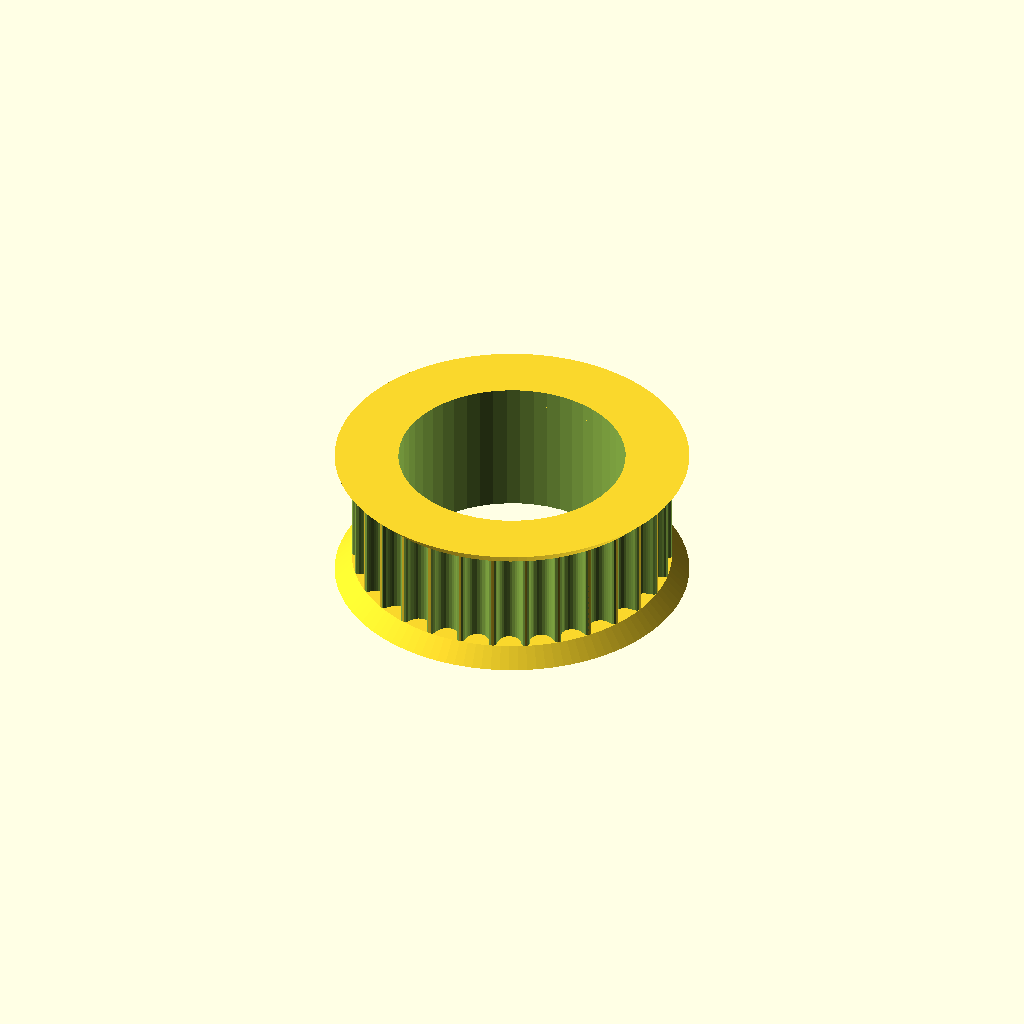
Cell 1: rendered with the file's own defaults.
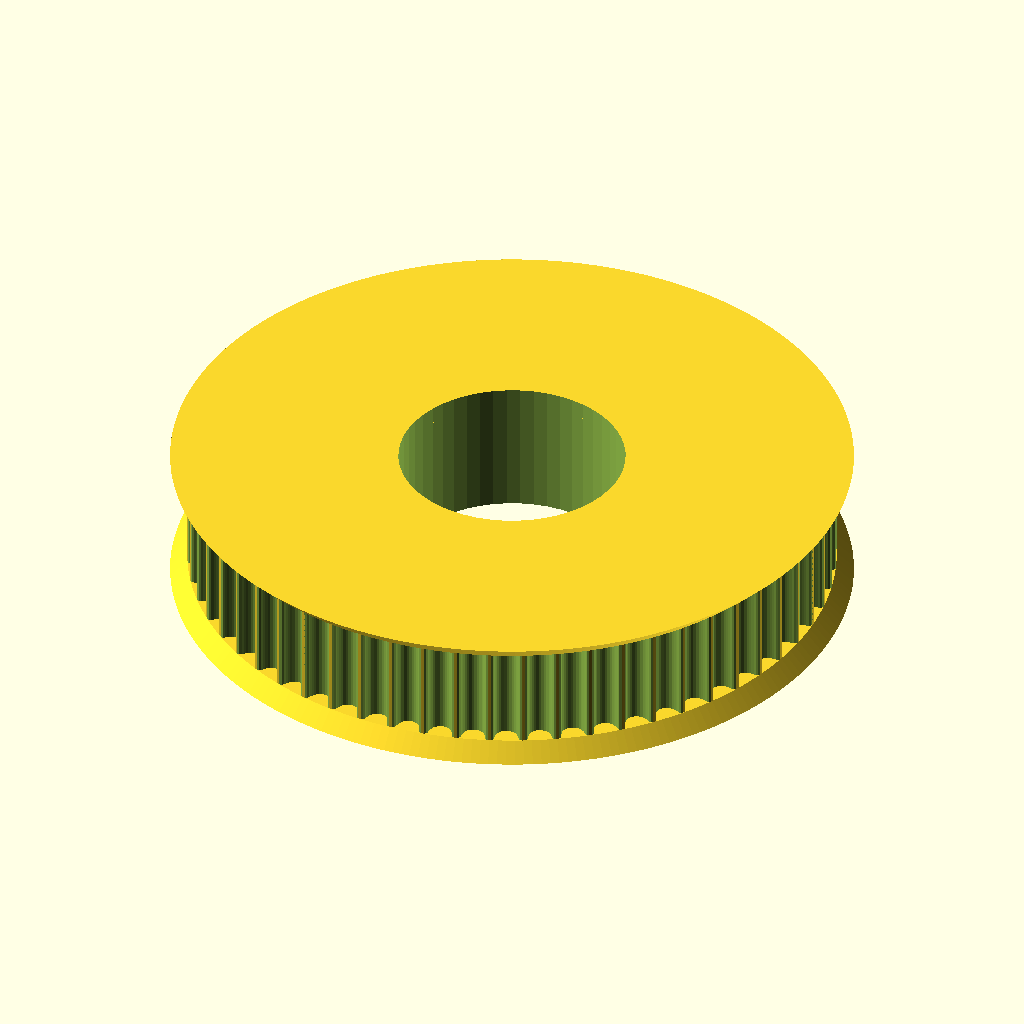
Cell 2: the same model with teeth = 60.
All cells are drawn from one camera (rotation 55°, 0°, 25°, orthographic, colour scheme Cornfield), so only the parameter changes between them.
Source of the model, sources/stl/Pulley_GT2_624ZZ.scad:
// Parametric Pulley with multiple belt profiles
// by droftarts January 2012

// Based on pulleys by:
// http://www.thingiverse.com/thing:11256 by me!
// https://github.com/prusajr/PrusaMendel by Josef Prusa
// http://www.thingiverse.com/thing:3104 by GilesBathgate
// http://www.thingiverse.com/thing:2079 by nophead

// dxf tooth data from http://oem.cadregister.com/asp/PPOW_Entry.asp?company=915217&elementID=07807803/METRIC/URETH/WV0025/F
// pulley diameter checked and modelled from data at http://www.sdp-si.com/D265/HTML/D265T016.html

/**
 * @name Pulley
 * @category Printed
 * @using 1 x m3 nut, normal or nyloc
 * @using 1 x m3x10 set screw or 1 x m3x8 grub screw
 */


// tuneable constants

teeth = 30;			// Number of teeth, standard Mendel T5 belt = 8, gives Outside Diameter of 11.88mm
profile = 12;		// 1=MXL 2=40DP 3=XL 4=H 5=T2.5 6=T5 7=T10 8=AT5 9=HTD_3mm 10=HTD_5mm 11=HTD_8mm 12=GT2_2mm 13=GT2_3mm 14=GT2_5mm

motor_shaft = 13.2;	// NEMA17 motor shaft exact diameter = 5
m3_dia = 3.2;		// 3mm hole diameter
m3_nut_hex = 1;		// 1 for hex, 0 for square nut
m3_nut_flats = 5.7;	// normal M3 hex nut exact width = 5.5
m3_nut_depth = 2.7;	// normal M3 hex nut exact depth = 2.4, nyloc = 4

retainer = 1;		// Belt retainer above teeth, 0 = No, 1 = Yes
retainer_ht = 1;	// height of retainer flange over pulley, standard = 1.5
idler = 1;			// Belt retainer below teeth, 0 = No, 1 = Yes
idler_ht = 1;		// height of idler flange over pulley, standard = 1.5

pulley_t_ht = 6;	// length of toothed part of pulley, standard = 12
pulley_b_ht = idler_ht;		// pulley base height, standard = 8. Set to same as idler_ht if you want an idler but no pulley.
pulley_b_dia = 20;	// pulley base diameter, standard = 20
no_of_nuts = 1;		// number of captive nuts required, standard = 1
nut_angle = 90;		// angle between nuts, standard = 90
nut_shaft_distance = 1.2;	// distance between inner face of nut and shaft, can be negative.


//	********************************
//	** Scaling tooth for good fit **
//	********************************
/*	To improve fit of belt to pulley, set the following constant. Decrease or increase by 0.1mm at a time. We are modelling the *BELT* tooth here, not the tooth on the pulley. Increasing the number will *decrease* the pulley tooth size. Increasing the tooth width will also scale proportionately the tooth depth, to maintain the shape of the tooth, and increase how far into the pulley the tooth is indented. Can be negative */

additional_tooth_width = 0.3; //mm

//	If you need more tooth depth than this provides, adjust the following constant. However, this will cause the shape of the tooth to change.

additional_tooth_depth = 0.2; //mm

// calculated constants

nut_elevation = pulley_b_ht/2;
m3_nut_points = 2*((m3_nut_flats/2)/cos(30)); // This is needed for the nut trap

// The following set the pulley diameter for a given number of teeth

MXL_pulley_dia = tooth_spacing (2.032,0.254);
40DP_pulley_dia = tooth_spacing (2.07264,0.1778);
XL_pulley_dia = tooth_spacing (5.08,0.254);
H_pulley_dia = tooth_spacing (9.525,0.381);
T2_5_pulley_dia = tooth_spaceing_curvefit (0.7467,0.796,1.026);
T5_pulley_dia = tooth_spaceing_curvefit (0.6523,1.591,1.064);
T10_pulley_dia = tooth_spacing (10,0.93);
AT5_pulley_dia = tooth_spaceing_curvefit (0.6523,1.591,1.064);
HTD_3mm_pulley_dia = tooth_spacing (3,0.381);
HTD_5mm_pulley_dia = tooth_spacing (5,0.5715);
HTD_8mm_pulley_dia = tooth_spacing (8,0.6858);
GT2_2mm_pulley_dia = tooth_spacing (2,0.254);
GT2_3mm_pulley_dia = tooth_spacing (3,0.381);
GT2_5mm_pulley_dia = tooth_spacing (5,0.5715);

// The following calls the pulley creation part, and passes the pulley diameter and tooth width to that module

if ( profile == 1 ) { pulley ( "MXL" , MXL_pulley_dia , 0.508 , 1.321 ); }
if ( profile == 2 ) { pulley ( "40 D.P." , 40DP_pulley_dia , 0.457 , 1.226 ); }
if ( profile == 3 ) { pulley ( "XL" , XL_pulley_dia , 1.27, 3.051 ); }
if ( profile == 4 ) { pulley ( "H" , H_pulley_dia ,1.905 , 5.359 ); }
if ( profile == 5 ) { pulley ( "T2.5" , T2_5_pulley_dia , 0.7 , 1.678 ); }
if ( profile == 6 ) { pulley ( "T5" , T5_pulley_dia , 1.19 , 3.264 ); }
if ( profile == 7 ) { pulley ( "T10" , T10_pulley_dia , 2.5 , 6.13 ); }
if ( profile == 8 ) { pulley ( "AT5" , AT5_pulley_dia , 1.19 , 4.268 ); }
if ( profile == 9 ) { pulley ( "HTD 3mm" , HTD_3mm_pulley_dia , 1.289 , 2.27 ); }
if ( profile == 10 ) { pulley ( "HTD 5mm" , HTD_5mm_pulley_dia , 2.199 , 3.781 ); }
if ( profile == 11 ) { pulley ( "HTD 8mm" , HTD_8mm_pulley_dia , 3.607 , 6.603 ); }
if ( profile == 12 ) { pulley ( "GT2 2mm" , GT2_2mm_pulley_dia , 0.764 , 1.494 ); }
if ( profile == 13 ) { pulley ( "GT2 3mm" , GT2_3mm_pulley_dia , 1.169 , 2.31 ); }
if ( profile == 14 ) { pulley ( "GT2 5mm" , GT2_5mm_pulley_dia , 1.969 , 3.952 ); }

// Functions

function tooth_spaceing_curvefit (b,c,d)
	= ((c * pow(teeth,d)) / (b + pow(teeth,d))) * teeth ;

function tooth_spacing(tooth_pitch,pitch_line_offset)
	= (2*((teeth*tooth_pitch)/(3.14159265*2)-pitch_line_offset)) ;

// Main Module

module pulley( belt_type , pulley_OD , tooth_depth , tooth_width )
	{
	echo (str("Belt type = ",belt_type,"; Number of teeth = ",teeth,"; Pulley Outside Diameter = ",pulley_OD,"mm "));
	tooth_distance_from_centre = sqrt( pow(pulley_OD/2,2) - pow((tooth_width+additional_tooth_width)/2,2));
	tooth_width_scale = (tooth_width + additional_tooth_width ) / tooth_width;
	tooth_depth_scale = ((tooth_depth + additional_tooth_depth ) / tooth_depth) ;


//	************************************************************************
//	*** uncomment the following line if pulley is wider than puller base ***
//	************************************************************************

//	translate ([0,0, pulley_b_ht + pulley_t_ht + retainer_ht ]) rotate ([0,180,0])

	difference()
	 {	 
		union()
		{
			//base
	
			if ( pulley_b_ht < 2 ) { echo ("CAN'T DRAW PULLEY BASE, HEIGHT LESS THAN 2!!!"); } else {
				rotate_extrude($fn=pulley_b_dia*2)
				{
						square([pulley_b_dia/2-1,pulley_b_ht]);
						square([pulley_b_dia/2,pulley_b_ht-1]);
						translate([pulley_b_dia/2-1,pulley_b_ht-1]) circle(1);
				}
			}
	
		difference()
			{
			//shaft - diameter is outside diameter of pulley
			
			translate([0,0,pulley_b_ht]) 
			rotate ([0,0,360/(teeth*4)]) 
			cylinder(r=pulley_OD/2,h=pulley_t_ht, $fn=teeth*4);
	
			//teeth - cut out of shaft
		
			for(i=[1:teeth]) 
			rotate([0,0,i*(360/teeth)])
			translate([0,-tooth_distance_from_centre,pulley_b_ht -1]) 
			scale ([ tooth_width_scale , tooth_depth_scale , 1 ]) 
			{
			if ( profile == 1 ) { MXL();}
			if ( profile == 2 ) { 40DP();}
			if ( profile == 3 ) { XL();}
			if ( profile == 4 ) { H();}
			if ( profile == 5 ) { T2_5();}
			if ( profile == 6 ) { T5();}
			if ( profile == 7 ) { T10();}
			if ( profile == 8 ) { AT5();}
			if ( profile == 9 ) { HTD_3mm();}
			if ( profile == 10 ) { HTD_5mm();}
			if ( profile == 11 ) { HTD_8mm();}
			if ( profile == 12 ) { GT2_2mm();}
			if ( profile == 13 ) { GT2_3mm();}
			if ( profile == 14 ) { GT2_5mm();}
			}

			}
			
		//belt retainer / idler
		if ( retainer > 0 ) {translate ([0,0, pulley_b_ht + pulley_t_ht ]) 
		rotate_extrude($fn=teeth*4)  
		polygon([[0,0],[pulley_OD/2,0],[pulley_OD/2 + retainer_ht , retainer_ht],[0 , retainer_ht],[0,0]]);}
		
		if ( idler > 0 ) {translate ([0,0, pulley_b_ht - idler_ht ]) 
		rotate_extrude($fn=teeth*4)  
		polygon([[0,0],[pulley_OD/2 + idler_ht,0],[pulley_OD/2 , idler_ht],[0 , idler_ht],[0,0]]);}
	
		}
	   
		//hole for motor shaft
		translate([0,0,-1])cylinder(r=motor_shaft/2,h=pulley_b_ht + pulley_t_ht + retainer_ht + 2,$fn=motor_shaft*4);
				
		//captive nut and grub screw holes
	
		if ( pulley_b_ht < m3_nut_flats ) { echo ("CAN'T DRAW CAPTIVE NUTS, HEIGHT LESS THAN NUT DIAMETER!!!"); } else {
		if ( (pulley_b_dia - motor_shaft)/2 < m3_nut_depth + 3 ) { echo ("CAN'T DRAW CAPTIVE NUTS, DIAMETER TOO SMALL FOR NUT DEPTH!!!"); } else {
	
			for(j=[1:no_of_nuts]) rotate([0,0,j*nut_angle])
			translate([0,0,nut_elevation])rotate([90,0,0])
	
			union()
			{
				//entrance
				translate([0,-pulley_b_ht/4-0.5,motor_shaft/2+m3_nut_depth/2+nut_shaft_distance]) cube([m3_nut_flats,pulley_b_ht/2+1,m3_nut_depth],center=true);
	
				//nut
				if ( m3_nut_hex > 0 )
					{
						// hex nut
						translate([0,0.25,motor_shaft/2+m3_nut_depth/2+nut_shaft_distance]) rotate([0,0,30]) cylinder(r=m3_nut_points/2,h=m3_nut_depth,center=true,$fn=6);
					} else {
						// square nut
						translate([0,0.25,motor_shaft/2+m3_nut_depth/2+nut_shaft_distance]) cube([m3_nut_flats,m3_nut_flats,m3_nut_depth],center=true);
					}
	
				//grub screw hole
				rotate([0,0,22.5])cylinder(r=m3_dia/2,h=pulley_b_dia/2+1,$fn=8);
			}
		}}
	 }
	   
	}


// Tooth profile modules

module MXL()
	{
	linear_extrude(height=pulley_t_ht+2) polygon([[-0.660421,-0.5],[-0.660421,0],[-0.621898,0.006033],[-0.587714,0.023037],[-0.560056,0.049424],[-0.541182,0.083609],[-0.417357,0.424392],[-0.398413,0.458752],[-0.370649,0.48514],[-0.336324,0.502074],[-0.297744,0.508035],[0.297744,0.508035],[0.336268,0.502074],[0.370452,0.48514],[0.39811,0.458752],[0.416983,0.424392],[0.540808,0.083609],[0.559752,0.049424],[0.587516,0.023037],[0.621841,0.006033],[0.660421,0],[0.660421,-0.5]]);
	}

module 40DP()
	{
	linear_extrude(height=pulley_t_ht+2) polygon([[-0.612775,-0.5],[-0.612775,0],[-0.574719,0.010187],[-0.546453,0.0381],[-0.355953,0.3683],[-0.327604,0.405408],[-0.291086,0.433388],[-0.248548,0.451049],[-0.202142,0.4572],[0.202494,0.4572],[0.248653,0.451049],[0.291042,0.433388],[0.327609,0.405408],[0.356306,0.3683],[0.546806,0.0381],[0.574499,0.010187],[0.612775,0],[0.612775,-0.5]]);
	}

module XL()
	{
	linear_extrude(height=pulley_t_ht+2) polygon([[-1.525411,-1],[-1.525411,0],[-1.41777,0.015495],[-1.320712,0.059664],[-1.239661,0.129034],[-1.180042,0.220133],[-0.793044,1.050219],[-0.733574,1.141021],[-0.652507,1.210425],[-0.555366,1.254759],[-0.447675,1.270353],[0.447675,1.270353],[0.555366,1.254759],[0.652507,1.210425],[0.733574,1.141021],[0.793044,1.050219],[1.180042,0.220133],[1.239711,0.129034],[1.320844,0.059664],[1.417919,0.015495],[1.525411,0],[1.525411,-1]]);
	}

module H()
	{
	linear_extrude(height=pulley_t_ht+2) polygon([[-2.6797,-1],[-2.6797,0],[-2.600907,0.006138],[-2.525342,0.024024],[-2.45412,0.052881],[-2.388351,0.091909],[-2.329145,0.140328],[-2.277614,0.197358],[-2.234875,0.262205],[-2.202032,0.334091],[-1.75224,1.57093],[-1.719538,1.642815],[-1.676883,1.707663],[-1.62542,1.764693],[-1.566256,1.813112],[-1.500512,1.85214],[-1.4293,1.880997],[-1.353742,1.898883],[-1.274949,1.905021],[1.275281,1.905021],[1.354056,1.898883],[1.429576,1.880997],[1.500731,1.85214],[1.566411,1.813112],[1.625508,1.764693],[1.676919,1.707663],[1.719531,1.642815],[1.752233,1.57093],[2.20273,0.334091],[2.235433,0.262205],[2.278045,0.197358],[2.329455,0.140328],[2.388553,0.091909],[2.454233,0.052881],[2.525384,0.024024],[2.600904,0.006138],[2.6797,0],[2.6797,-1]]);
	}

module T2_5()
	{
	linear_extrude(height=pulley_t_ht+2) polygon([[-0.839258,-0.5],[-0.839258,0],[-0.770246,0.021652],[-0.726369,0.079022],[-0.529167,0.620889],[-0.485025,0.67826],[-0.416278,0.699911],[0.416278,0.699911],[0.484849,0.67826],[0.528814,0.620889],[0.726369,0.079022],[0.770114,0.021652],[0.839258,0],[0.839258,-0.5]]);
	}

module T5()
	{
	linear_extrude(height=pulley_t_ht+2) polygon([[-1.632126,-0.5],[-1.632126,0],[-1.568549,0.004939],[-1.507539,0.019367],[-1.450023,0.042686],[-1.396912,0.074224],[-1.349125,0.113379],[-1.307581,0.159508],[-1.273186,0.211991],[-1.246868,0.270192],[-1.009802,0.920362],[-0.983414,0.978433],[-0.949018,1.030788],[-0.907524,1.076798],[-0.859829,1.115847],[-0.80682,1.147314],[-0.749402,1.170562],[-0.688471,1.184956],[-0.624921,1.189895],[0.624971,1.189895],[0.688622,1.184956],[0.749607,1.170562],[0.807043,1.147314],[0.860055,1.115847],[0.907754,1.076798],[0.949269,1.030788],[0.9837,0.978433],[1.010193,0.920362],[1.246907,0.270192],[1.273295,0.211991],[1.307726,0.159508],[1.349276,0.113379],[1.397039,0.074224],[1.450111,0.042686],[1.507589,0.019367],[1.568563,0.004939],[1.632126,0],[1.632126,-0.5]]);
	}

module T10()
	{
	linear_extrude(height=pulley_t_ht+2) polygon([[-3.06511,-1],[-3.06511,0],[-2.971998,0.007239],[-2.882718,0.028344],[-2.79859,0.062396],[-2.720931,0.108479],[-2.651061,0.165675],[-2.590298,0.233065],[-2.539962,0.309732],[-2.501371,0.394759],[-1.879071,2.105025],[-1.840363,2.190052],[-1.789939,2.266719],[-1.729114,2.334109],[-1.659202,2.391304],[-1.581518,2.437387],[-1.497376,2.47144],[-1.408092,2.492545],[-1.314979,2.499784],[1.314979,2.499784],[1.408091,2.492545],[1.497371,2.47144],[1.581499,2.437387],[1.659158,2.391304],[1.729028,2.334109],[1.789791,2.266719],[1.840127,2.190052],[1.878718,2.105025],[2.501018,0.394759],[2.539726,0.309732],[2.59015,0.233065],[2.650975,0.165675],[2.720887,0.108479],[2.798571,0.062396],[2.882713,0.028344],[2.971997,0.007239],[3.06511,0],[3.06511,-1]]);
	}

module AT5()
	{
	linear_extrude(height=pulley_t_ht+2) polygon([[-2.134129,-0.75],[-2.134129,0],[-2.058023,0.005488],[-1.984595,0.021547],[-1.914806,0.047569],[-1.849614,0.082947],[-1.789978,0.127073],[-1.736857,0.179338],[-1.691211,0.239136],[-1.653999,0.305859],[-1.349199,0.959203],[-1.286933,1.054635],[-1.201914,1.127346],[-1.099961,1.173664],[-0.986896,1.18992],[0.986543,1.18992],[1.099614,1.173664],[1.201605,1.127346],[1.286729,1.054635],[1.349199,0.959203],[1.653646,0.305859],[1.690859,0.239136],[1.73651,0.179338],[1.789644,0.127073],[1.849305,0.082947],[1.914539,0.047569],[1.984392,0.021547],[2.057906,0.005488],[2.134129,0],[2.134129,-0.75]]);
	}

module HTD_3mm()
	{
	linear_extrude(height=pulley_t_ht+2) polygon([[-1.135062,-0.5],[-1.135062,0],[-1.048323,0.015484],[-0.974284,0.058517],[-0.919162,0.123974],[-0.889176,0.206728],[-0.81721,0.579614],[-0.800806,0.653232],[-0.778384,0.72416],[-0.750244,0.792137],[-0.716685,0.856903],[-0.678005,0.918199],[-0.634505,0.975764],[-0.586483,1.029338],[-0.534238,1.078662],[-0.47807,1.123476],[-0.418278,1.16352],[-0.355162,1.198533],[-0.289019,1.228257],[-0.22015,1.25243],[-0.148854,1.270793],[-0.07543,1.283087],[-0.000176,1.28905],[0.075081,1.283145],[0.148515,1.270895],[0.219827,1.252561],[0.288716,1.228406],[0.354879,1.19869],[0.418018,1.163675],[0.477831,1.123623],[0.534017,1.078795],[0.586276,1.029452],[0.634307,0.975857],[0.677809,0.91827],[0.716481,0.856953],[0.750022,0.792167],[0.778133,0.724174],[0.800511,0.653236],[0.816857,0.579614],[0.888471,0.206728],[0.919014,0.123974],[0.974328,0.058517],[1.048362,0.015484],[1.135062,0],[1.135062,-0.5]]);
	}

module HTD_5mm()
	{
	linear_extrude(height=pulley_t_ht+2) polygon([[-1.89036,-0.75],[-1.89036,0],[-1.741168,0.02669],[-1.61387,0.100806],[-1.518984,0.21342],[-1.467026,0.3556],[-1.427162,0.960967],[-1.398568,1.089602],[-1.359437,1.213531],[-1.310296,1.332296],[-1.251672,1.445441],[-1.184092,1.552509],[-1.108081,1.653042],[-1.024167,1.746585],[-0.932877,1.832681],[-0.834736,1.910872],[-0.730271,1.980701],[-0.62001,2.041713],[-0.504478,2.09345],[-0.384202,2.135455],[-0.259708,2.167271],[-0.131524,2.188443],[-0.000176,2.198511],[0.131296,2.188504],[0.259588,2.167387],[0.384174,2.135616],[0.504527,2.093648],[0.620123,2.04194],[0.730433,1.980949],[0.834934,1.911132],[0.933097,1.832945],[1.024398,1.746846],[1.108311,1.653291],[1.184308,1.552736],[1.251865,1.445639],[1.310455,1.332457],[1.359552,1.213647],[1.39863,1.089664],[1.427162,0.960967],[1.467026,0.3556],[1.518984,0.21342],[1.61387,0.100806],[1.741168,0.02669],[1.89036,0],[1.89036,-0.75]]);
	}

module HTD_8mm()
	{
	linear_extrude(height=pulley_t_ht+2) polygon([[-3.301471,-1],[-3.301471,0],[-3.16611,0.012093],[-3.038062,0.047068],[-2.919646,0.10297],[-2.813182,0.177844],[-2.720989,0.269734],[-2.645387,0.376684],[-2.588694,0.496739],[-2.553229,0.627944],[-2.460801,1.470025],[-2.411413,1.691917],[-2.343887,1.905691],[-2.259126,2.110563],[-2.158035,2.30575],[-2.041518,2.490467],[-1.910478,2.66393],[-1.76582,2.825356],[-1.608446,2.973961],[-1.439261,3.10896],[-1.259169,3.22957],[-1.069074,3.335006],[-0.869878,3.424485],[-0.662487,3.497224],[-0.447804,3.552437],[-0.226732,3.589341],[-0.000176,3.607153],[0.226511,3.589461],[0.447712,3.552654],[0.66252,3.497516],[0.870027,3.424833],[1.069329,3.33539],[1.259517,3.229973],[1.439687,3.109367],[1.608931,2.974358],[1.766344,2.825731],[1.911018,2.664271],[2.042047,2.490765],[2.158526,2.305998],[2.259547,2.110755],[2.344204,1.905821],[2.411591,1.691983],[2.460801,1.470025],[2.553229,0.627944],[2.588592,0.496739],[2.645238,0.376684],[2.720834,0.269734],[2.81305,0.177844],[2.919553,0.10297],[3.038012,0.047068],[3.166095,0.012093],[3.301471,0],[3.301471,-1]]);
	}

module GT2_2mm()
	{
	linear_extrude(height=pulley_t_ht+2) polygon([[0.747183,-0.5],[0.747183,0],[0.647876,0.037218],[0.598311,0.130528],[0.578556,0.238423],[0.547158,0.343077],[0.504649,0.443762],[0.451556,0.53975],[0.358229,0.636924],[0.2484,0.707276],[0.127259,0.750044],[0,0.76447],[-0.127259,0.750044],[-0.2484,0.707276],[-0.358229,0.636924],[-0.451556,0.53975],[-0.504797,0.443762],[-0.547291,0.343077],[-0.578605,0.238423],[-0.598311,0.130528],[-0.648009,0.037218],[-0.747183,0],[-0.747183,-0.5]]);
	}

module GT2_3mm()
	{
	linear_extrude(height=pulley_t_ht+2) polygon([[-1.155171,-0.5],[-1.155171,0],[-1.065317,0.016448],[-0.989057,0.062001],[-0.93297,0.130969],[-0.90364,0.217664],[-0.863705,0.408181],[-0.800056,0.591388],[-0.713587,0.765004],[-0.60519,0.926747],[-0.469751,1.032548],[-0.320719,1.108119],[-0.162625,1.153462],[0,1.168577],[0.162625,1.153462],[0.320719,1.108119],[0.469751,1.032548],[0.60519,0.926747],[0.713587,0.765004],[0.800056,0.591388],[0.863705,0.408181],[0.90364,0.217664],[0.932921,0.130969],[0.988924,0.062001],[1.065168,0.016448],[1.155171,0],[1.155171,-0.5]]);
	}

module GT2_5mm()
	{
	linear_extrude(height=pulley_t_ht+2) polygon([[-1.975908,-0.75],[-1.975908,0],[-1.797959,0.03212],[-1.646634,0.121224],[-1.534534,0.256431],[-1.474258,0.426861],[-1.446911,0.570808],[-1.411774,0.712722],[-1.368964,0.852287],[-1.318597,0.989189],[-1.260788,1.123115],[-1.195654,1.25375],[-1.12331,1.380781],[-1.043869,1.503892],[-0.935264,1.612278],[-0.817959,1.706414],[-0.693181,1.786237],[-0.562151,1.851687],[-0.426095,1.9027],[-0.286235,1.939214],[-0.143795,1.961168],[0,1.9685],[0.143796,1.961168],[0.286235,1.939214],[0.426095,1.9027],[0.562151,1.851687],[0.693181,1.786237],[0.817959,1.706414],[0.935263,1.612278],[1.043869,1.503892],[1.123207,1.380781],[1.195509,1.25375],[1.26065,1.123115],[1.318507,0.989189],[1.368956,0.852287],[1.411872,0.712722],[1.447132,0.570808],[1.474611,0.426861],[1.534583,0.256431],[1.646678,0.121223],[1.798064,0.03212],[1.975908,0],[1.975908,-0.75]]);
	}
Parameter table extracted from the source (name, type, default, range or options):
teeth: number, default 30
profile: number, default 12
motor_shaft: number, default 13.2
m3_dia: number, default 3.2
m3_nut_hex: number, default 1
m3_nut_flats: number, default 5.7
m3_nut_depth: number, default 2.7
retainer: number, default 1
retainer_ht: number, default 1
idler: number, default 1
idler_ht: number, default 1
pulley_t_ht: number, default 6
pulley_b_dia: number, default 20
no_of_nuts: number, default 1
nut_angle: number, default 90
nut_shaft_distance: number, default 1.2
additional_tooth_width: number, default 0.3
additional_tooth_depth: number, default 0.2
